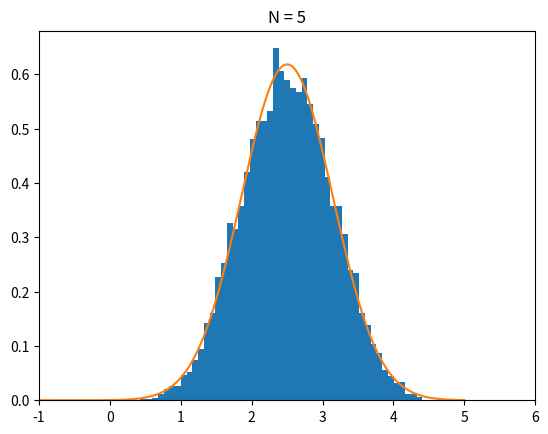

Here is the Python script that generated this plot:
import numpy as np
import matplotlib.pyplot as plt

rng: np.random.Generator = np.random.default_rng()

N: int = 5


def normal(x: np.ndarray, mu: float =0.0, sigma: float =1.0) -> np.ndarray:
    return 1 / (np.sqrt(2 * np.pi) * sigma) * np.exp(-(x - mu)**2 / (2 * sigma**2))


if __name__ == "__main__":
    x_sums: list[np.float64] = []
    for _ in range(10000):
        xs: list[float] = [rng.random() for _ in range(N)]
        x_sums.append(np.sum(xs))

    x_norm: np.ndarray = np.linspace(-5, 5, 1000)
    y_norm: np.ndarray = normal(x_norm, mu=N/2, sigma=np.sqrt(N/12))

    # fig. 1-12
    plt.title(f"N = {N}")
    plt.xlim(-1, 6)
    plt.hist(x_sums, bins="auto", density=True)
    plt.plot(x_norm, y_norm)
    plt.show()